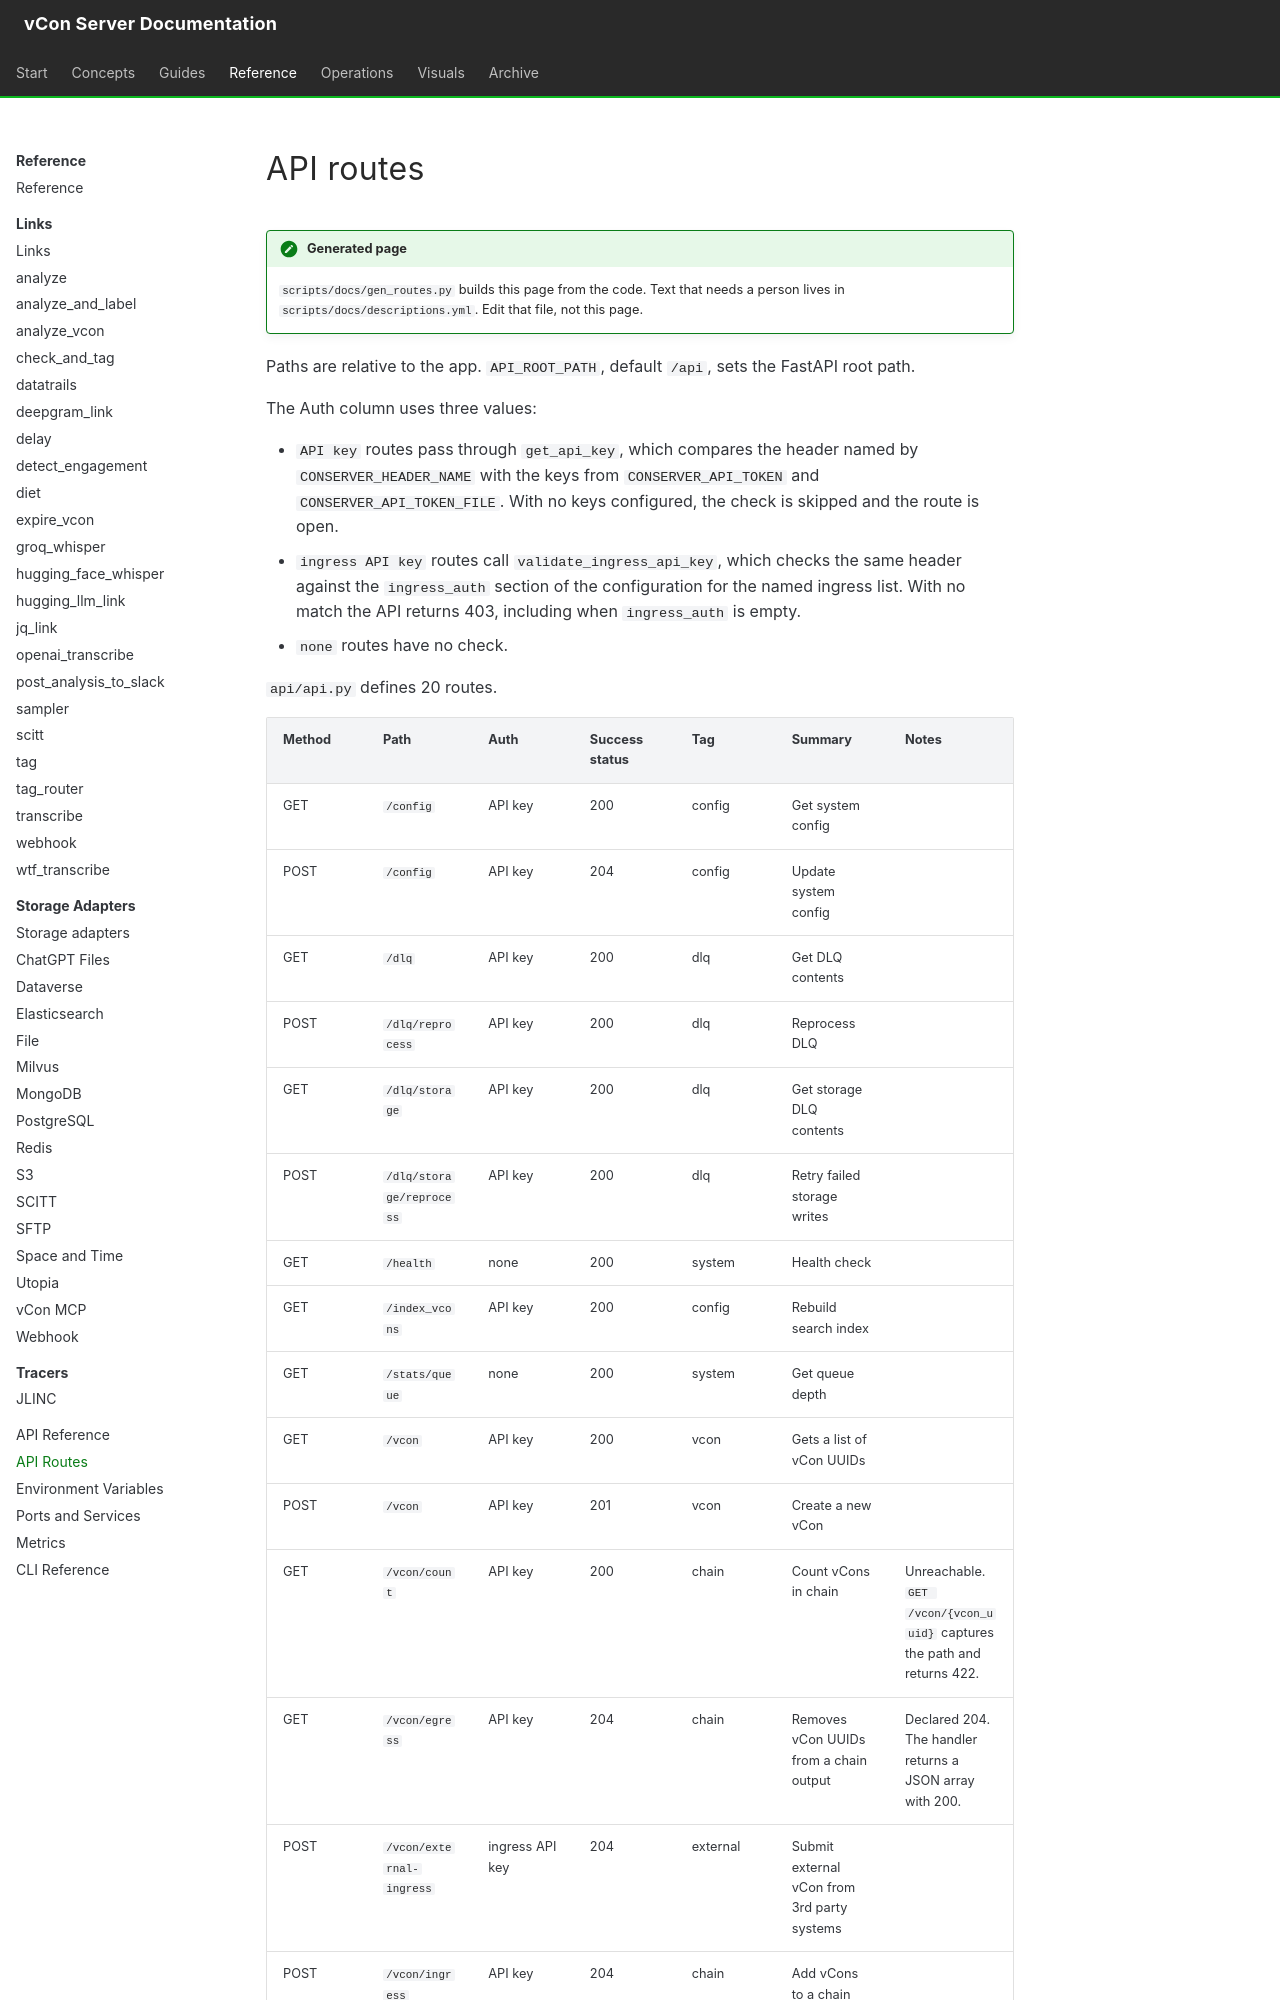

repository: vcon-dev/vcon-server · page: reference/api-routes/index.html · generator: mkdocs

<!-- Generated by scripts/docs/gen_routes.py. Do not edit by hand. -->

# API routes

!!! note "Generated page"
    `scripts/docs/gen_routes.py` builds this page from the code. Text that needs a person lives in `scripts/docs/descriptions.yml`. Edit that file, not this page.

Paths are relative to the app. `API_ROOT_PATH`, default `/api`, sets the FastAPI root path.

The Auth column uses three values:

- `API key` routes pass through `get_api_key`, which compares the header named by `CONSERVER_HEADER_NAME` with the keys from `CONSERVER_API_TOKEN` and `CONSERVER_API_TOKEN_FILE`. With no keys configured, the check is skipped and the route is open.
- `ingress API key` routes call `validate_ingress_api_key`, which checks the same header against the `ingress_auth` section of the configuration for the named ingress list. With no match the API returns 403, including when `ingress_auth` is empty.
- `none` routes have no check.

`api/api.py` defines 20 routes.
